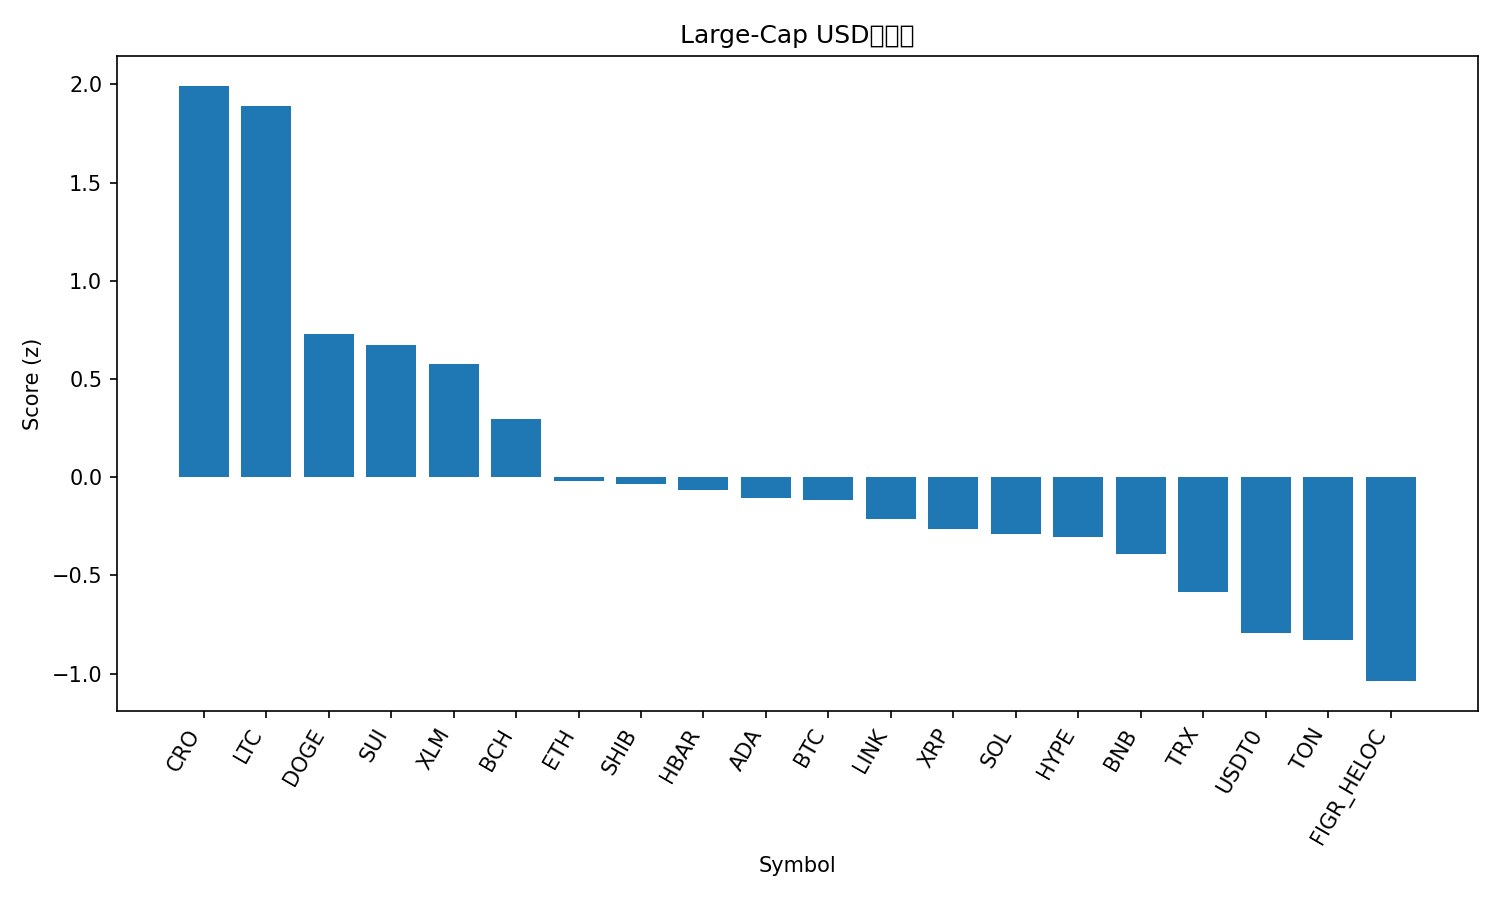

Source data for this figure (header and first rows):
rank, name, symbol, price, pct_1h, pct_24h, pct_7d, pct_1h_vs_btc, pct_24h_vs_btc, pct_7d_vs_btc, market_cap_rank, market_cap, volume_usd, score
1, Cronos, CRO, 0.2165, 1.063, 11.73, 12.91, 1.117, 8.237, 6.815, 31, 7540877637, 99198797, 1.993
2, Litecoin, LTC, 119, 0.7972, 12.48, 13.71, 0.8514, 8.985, 7.611, 26, 9090643835, 1336785357, 1.888
3, Dogecoin, DOGE, 0.2564, 0.03092, 9.75, 9.059, 0.08514, 6.257, 2.964, 8, 38752270659, 3339324192, 0.7279
4, Sui, SUI, 3.58, -0.05669, 9.979, 9.043, -0.002468, 6.486, 2.948, 18, 12981853630, 1536855195, 0.6755
5, Stellar, XLM, 0.3999, -0.1489, 9.5, 9.767, -0.09467, 6.007, 3.672, 21, 12775268435, 452889792, 0.5771
6, Bitcoin Cash, BCH, 586.6, 0.3443, 4.528, 6.378, 0.3985, 1.035, 0.2832, 22, 11693264055, 505443563, 0.2945
7, Ethereum, ETH, 4387, -0.4046, 5.899, 8.973, -0.3503, 2.407, 2.878, 2, 529558439995, 48783149003, -0.02016
8, Shiba Inu, SHIB, 1.263e-05, -0.2097, 6.269, 5.332, -0.1555, 2.776, -0.7625, 32, 7443928771, 228143671, -0.03354
9, Hedera, HBAR, 0.2271, -0.3622, 7.071, 5.5, -0.308, 3.579, -0.5943, 25, 9635382961, 280780634, -0.06718
10, Cardano, ADA, 0.8566, -0.4335, 6.467, 7.394, -0.3793, 2.975, 1.299, 11, 31298846162, 1381735899, -0.1045
11, Bitcoin, BTC, 118547, -0.05422, 3.493, 6.095, 0.0, 0.0, 0.0, 1, 2362259662734, 75085880340, -0.115
12, Chainlink, LINK, 22.66, -0.4971, 6.22, 6.806, -0.4429, 2.727, 0.7117, 14, 15365096139, 925528534, -0.2133
13, XRP, XRP, 2.97, -0.1667, 4.35, 3.872, -0.1124, 0.8574, -2.222, 3, 178088098852, 6392023776, -0.2662
14, Solana, SOL, 223.5, -0.7519, 6.603, 8.723, -0.6977, 3.11, 2.628, 6, 121471135319, 9321217288, -0.2872
15, Hyperliquid, HYPE, 48.72, -1.077, 7.252, 12.98, -1.023, 3.76, 6.881, 17, 13226621575, 654629437, -0.3062
16, BNB, BNB, 1037, -0.0895, 2.616, 4.022, -0.03528, -0.8767, -2.072, 5, 144312423891, 2122698182, -0.3892
17, TRON, TRX, 0.3417, -0.1469, 2.18, 1.907, -0.09266, -1.312, -4.188, 10, 32349130926, 792468477, -0.5853
18, USDT0, USDT0, 1.0, -0.01059, 0.01246, 0.008608, 0.04363, -3.48, -6.086, 34, 6960766047, 621346954, -0.795
19, Toncoin, TON, 2.81, -0.6336, 4.319, 0.5445, -0.5794, 0.8263, -5.55, 33, 7065354245, 148319131, -0.828
20, Figure Heloc, FIGR_HELOC, 1.01, -0.02973, -2.467, 0.9798, 0.02449, -5.96, -5.115, 20, 12873837711, 21596844, -1.038
21, Avalanche, AVAX, 30.65, -0.6092, 2.192, -2.279, -0.5549, -1.301, -8.374, 19, 12943447400, 1224242060, -1.169
